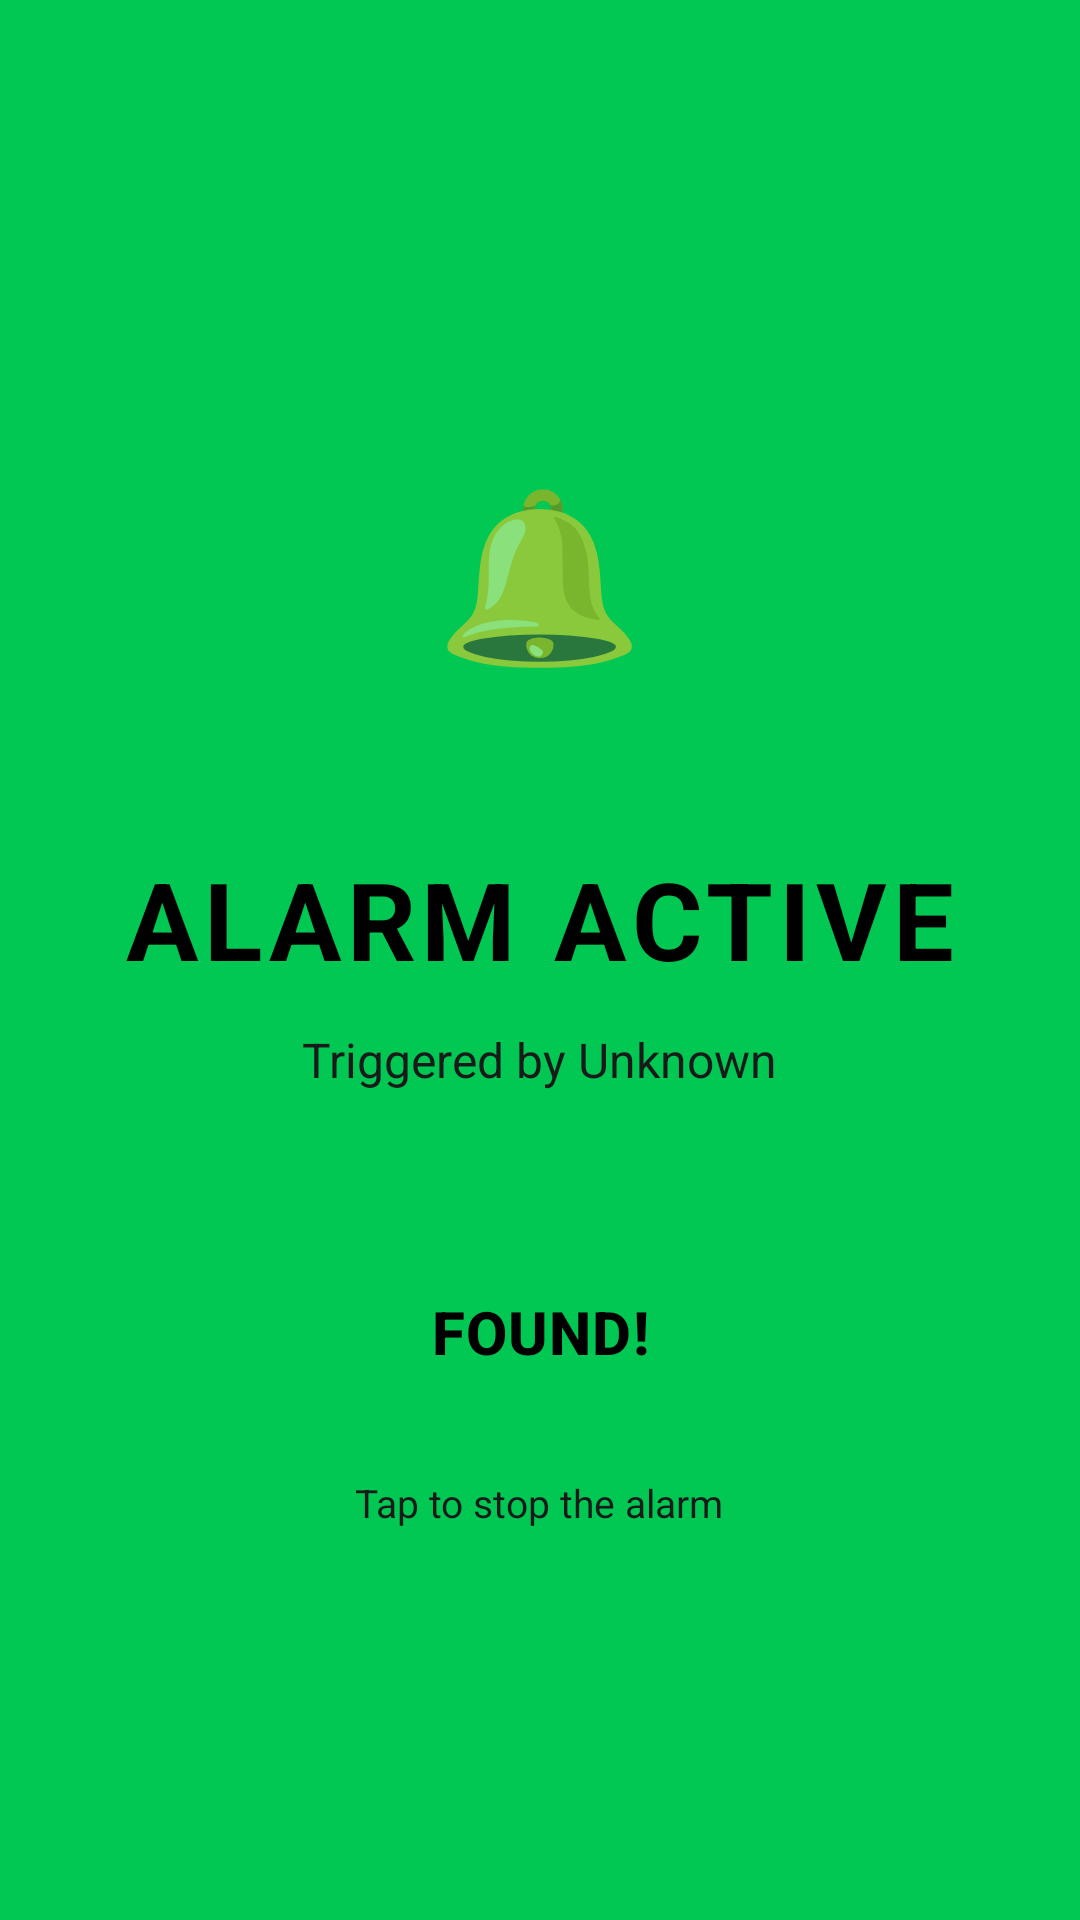

Write the Android layout XML for this screen, with the resource values it uses.
<!-- AndroidManifest.xml: application theme Theme.BFF -->
<!-- res/layout/activity_alarm.xml -->
<?xml version="1.0" encoding="utf-8"?>
<LinearLayout xmlns:android="http://schemas.android.com/apk/res/android"
    android:id="@+id/alarmRoot"
    android:layout_width="match_parent"
    android:layout_height="match_parent"
    android:orientation="vertical"
    android:background="#00C853"
    android:gravity="center"
    android:padding="32dp">

    
    <FrameLayout
        android:id="@+id/ivBell"
        android:layout_width="120dp"
        android:layout_height="120dp"
        android:background="@drawable/bell_circle_bg"
        android:layout_marginBottom="32dp">

        <TextView
            android:layout_width="wrap_content"
            android:layout_height="wrap_content"
            android:layout_gravity="center"
            android:text="🔔"
            android:textSize="56sp" />

    </FrameLayout>

    <TextView
        android:layout_width="wrap_content"
        android:layout_height="wrap_content"
        android:text="ALARM ACTIVE"
        android:textSize="36sp"
        android:textStyle="bold"
        android:textColor="#000000"
        android:letterSpacing="0.05"
        android:layout_marginBottom="12dp" />

    <TextView
        android:id="@+id/tvTriggeredBy"
        android:layout_width="wrap_content"
        android:layout_height="wrap_content"
        android:text="Triggered by Unknown"
        android:textSize="16sp"
        android:textColor="#1A1A1A"
        android:layout_marginBottom="48dp" />

    <Button
        android:id="@+id/btnFound"
        android:layout_width="240dp"
        android:layout_height="64dp"
        android:text="FOUND!"
        android:textColor="#000000"
        android:background="@drawable/btn_white_rounded"
        android:textStyle="bold"
        android:textSize="20sp"
        android:stateListAnimator="@null"
        android:layout_marginBottom="16dp" />

    <TextView
        android:layout_width="wrap_content"
        android:layout_height="wrap_content"
        android:text="Tap to stop the alarm"
        android:textSize="13sp"
        android:textColor="#1A1A1A" />

</LinearLayout>
<!-- resources referenced by this layout -->
<resources>
  <style name="Theme.BFF" parent="Theme.MaterialComponents.DayNight.NoActionBar">
          <item name="colorPrimary">@color/green_accent</item>
          <item name="colorPrimaryVariant">@color/green_accent</item>
          <item name="colorOnPrimary">@color/black</item>
          <item name="colorSecondary">@color/green_accent</item>
          <item name="colorOnSecondary">@color/black</item>
          <item name="android:colorBackground">@color/black</item>
          <item name="android:textColorPrimary">@color/white</item>
          <item name="android:textColorHint">@color/text_hint</item>
          <item name="android:windowBackground">@color/black</item>
          
          <item name="materialButtonStyle">@style/Widget.BFF.Button</item>
          <item name="buttonStyle">@style/Widget.BFF.Button</item>
      </style>
  <color name="green_accent">#00C853</color>
  <color name="black">#000000</color>
  <color name="white">#FFFFFF</color>
  <color name="text_hint">#9E9E9E</color>
  <style name="Widget.BFF.Button" parent="Widget.MaterialComponents.Button">
          <item name="backgroundTint">@null</item>
          <item name="android:insetTop">0dp</item>
          <item name="android:insetBottom">0dp</item>
          <item name="android:insetLeft">0dp</item>
          <item name="android:insetRight">0dp</item>
          <item name="android:minHeight">48dp</item>
          <item name="android:stateListAnimator">@null</item>
          <item name="rippleColor">#33FFFFFF</item>
          <item name="iconPadding">0dp</item>
          <item name="android:letterSpacing">0.02</item>
      </style>
</resources>
